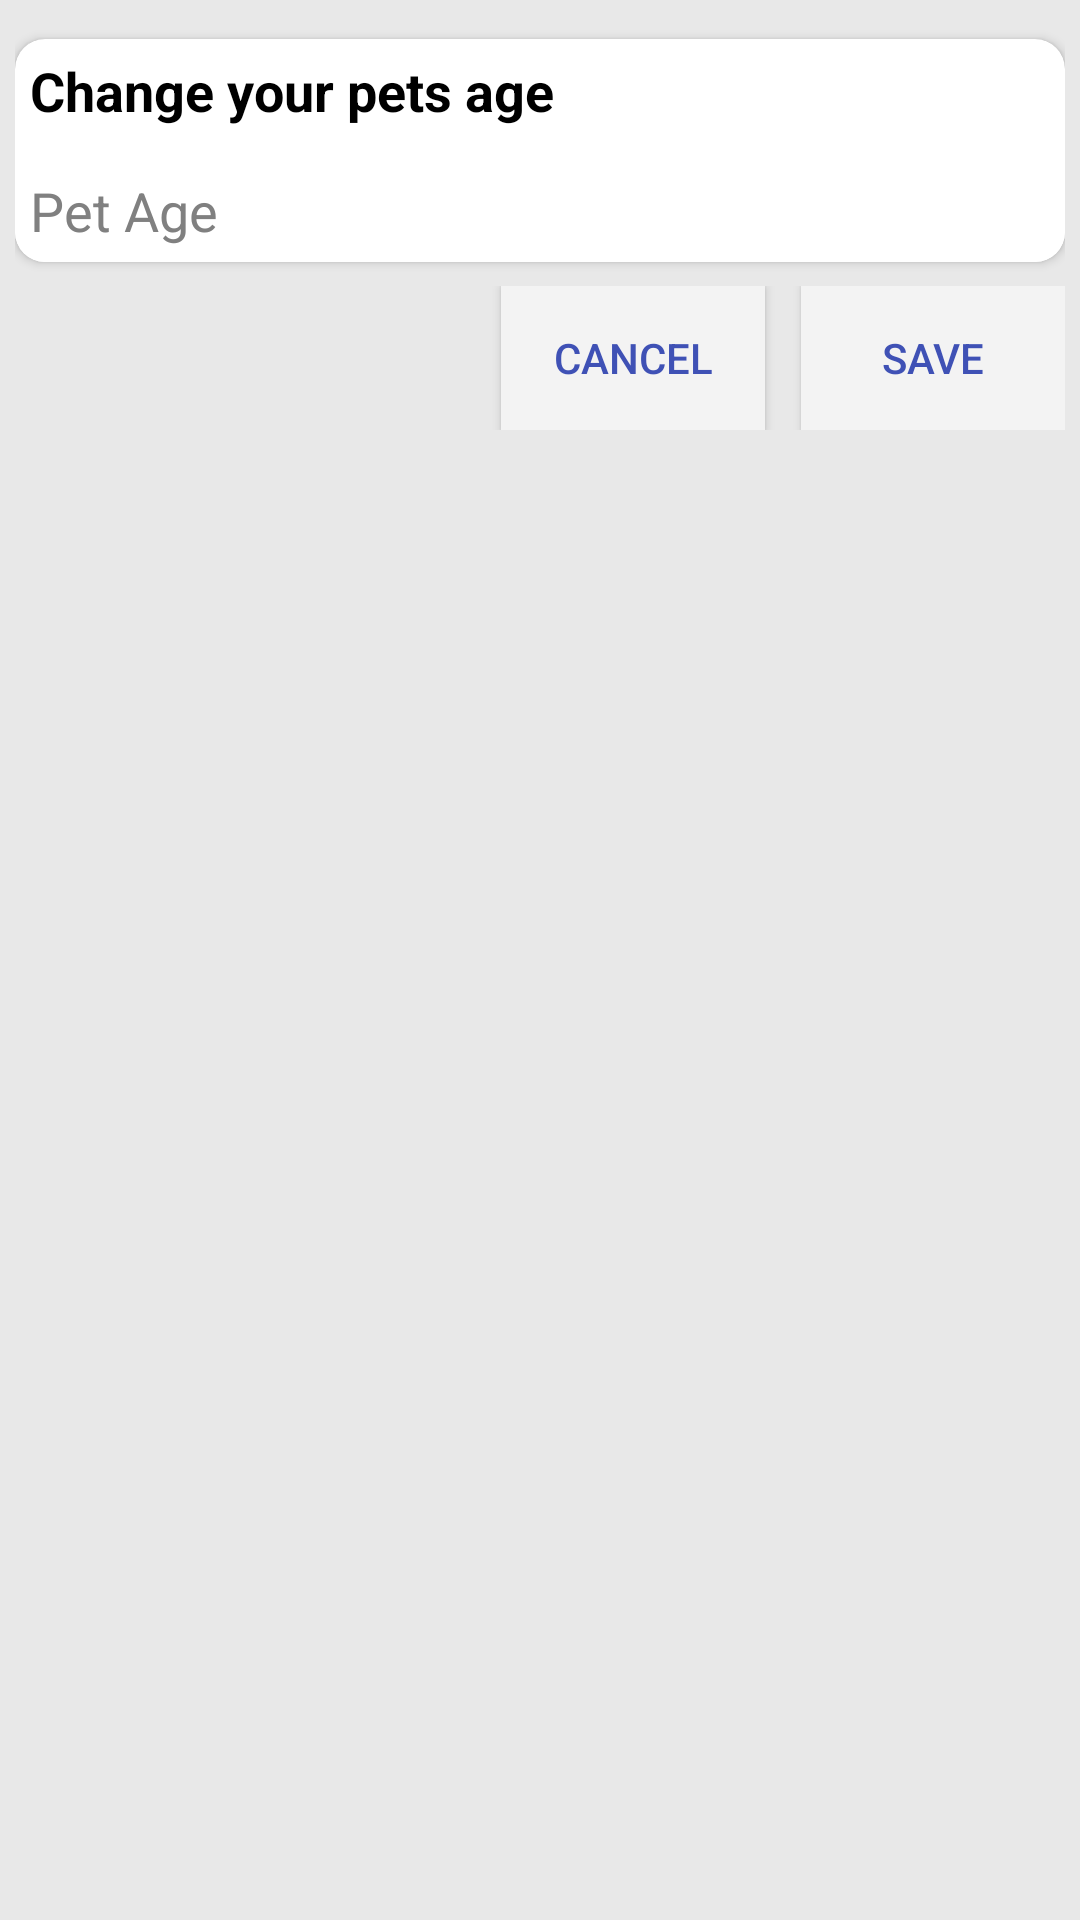

This screen was rendered from an Android layout file. Write that file and the resources it references.
<!-- AndroidManifest.xml: application theme AppTheme -->
<!-- res/layout/change_pet_age_box.xml -->
<?xml version="1.0" encoding="utf-8"?>
<LinearLayout xmlns:android="http://schemas.android.com/apk/res/android"
    xmlns:app="http://schemas.android.com/apk/res-auto"
    android:orientation="vertical"
    android:layout_width="match_parent"
    android:layout_height="match_parent"
    android:padding="5dp"
    android:background="?attr/backgroundcolor">

    <androidx.cardview.widget.CardView
        android:layout_width="match_parent"
        android:layout_height="wrap_content"
        android:layout_marginTop="8dp"
        app:cardCornerRadius="10dp"
        app:cardBackgroundColor="?attr/card_background">
        <TextView
            android:text="@string/prompt_chage_pet_age"
            android:layout_width="wrap_content"
            style="@style/Base.TextAppearance.AppCompat.Medium"
            android:layout_height="wrap_content"
            android:textStyle="bold"
            android:textColor="?attr/tintcolor"
            android:padding="5dp"/>
        <EditText
            android:id="@+id/pet_age_box"
            android:hint="@string/prompt_pet_age"
            android:layout_marginTop="40dp"
            android:layout_width="match_parent"
            android:layout_height="wrap_content"
            android:inputType="text"
            android:maxLines="1"
            android:padding="5dp"
            android:textColor="?attr/tintcolor"
            android:background="?attr/card_background"
            android:textColorHint="?attr/textcolor"
            android:textStyle="normal"/>
    </androidx.cardview.widget.CardView>

    <RelativeLayout
        android:layout_width="match_parent"
        android:layout_height="wrap_content"
        android:weightSum="1"
        android:orientation="horizontal"
        android:layout_marginTop="8dp">
        <Button
            android:id="@+id/pet_age_cancel"
            style="?android:attr/buttonStyle"
            android:layout_width="wrap_content"
            android:layout_height="wrap_content"
            android:layout_alignParentTop="true"
            android:layout_alignParentEnd="true"
            android:layout_marginEnd="100dp"
            android:background="?attr/buttoncolor"
            android:text="@string/prompt_cancel"
            android:textColor="?attr/buttontextcolor" />
        <Button
            android:id="@+id/pet_age_save"
            style="?android:attr/buttonStyle"
            android:layout_width="wrap_content"
            android:layout_height="wrap_content"
            android:layout_alignParentTop="true"
            android:layout_alignParentEnd="true"
            android:layout_marginEnd="0dp"
            android:background="?attr/buttoncolor"
            android:text="@string/action_save"
            android:textColor="?attr/buttontextcolor" />
    </RelativeLayout>

</LinearLayout>
<!-- resources referenced by this layout -->
<resources>
  <string name="action_save">Save</string>
  <string name="prompt_cancel">Cancel</string>
  <string name="prompt_chage_pet_age">Change your pets age</string>
  <string name="prompt_pet_age">Pet Age</string>
  <style name="AppTheme" parent="Theme.AppCompat.Light.DarkActionBar">
          
          <item name="colorPrimary">@color/icon_blue</item>
          <item name="colorPrimaryDark">@color/icon_darkblue</item>
          <item name="colorAccent">@color/accent</item>
          <item name="backgroundcolor">#E8E8E8</item>
          <item name="card_background">@color/white</item>
          <item name="textcolor">#808080</item>
          <item name="tintcolor">#000000</item>
          <item name="buttontextcolor">@color/icon_blue</item>
          <item name="buttoncolor">@color/creme</item>
          <item name="icon_color">@color/icon_blue</item>
          <item name="drawercolor">@color/icon_darkblue</item>
          <item name="android:windowContentTransitions">true</item>
      </style>
  <color name="icon_blue">#3F51B5</color>
  <color name="icon_darkblue">#2C3A86</color>
  <color name="accent">#C41953</color>
  <color name="white">#fff</color>
  <color name="creme">#F3F3F3</color>
</resources>
